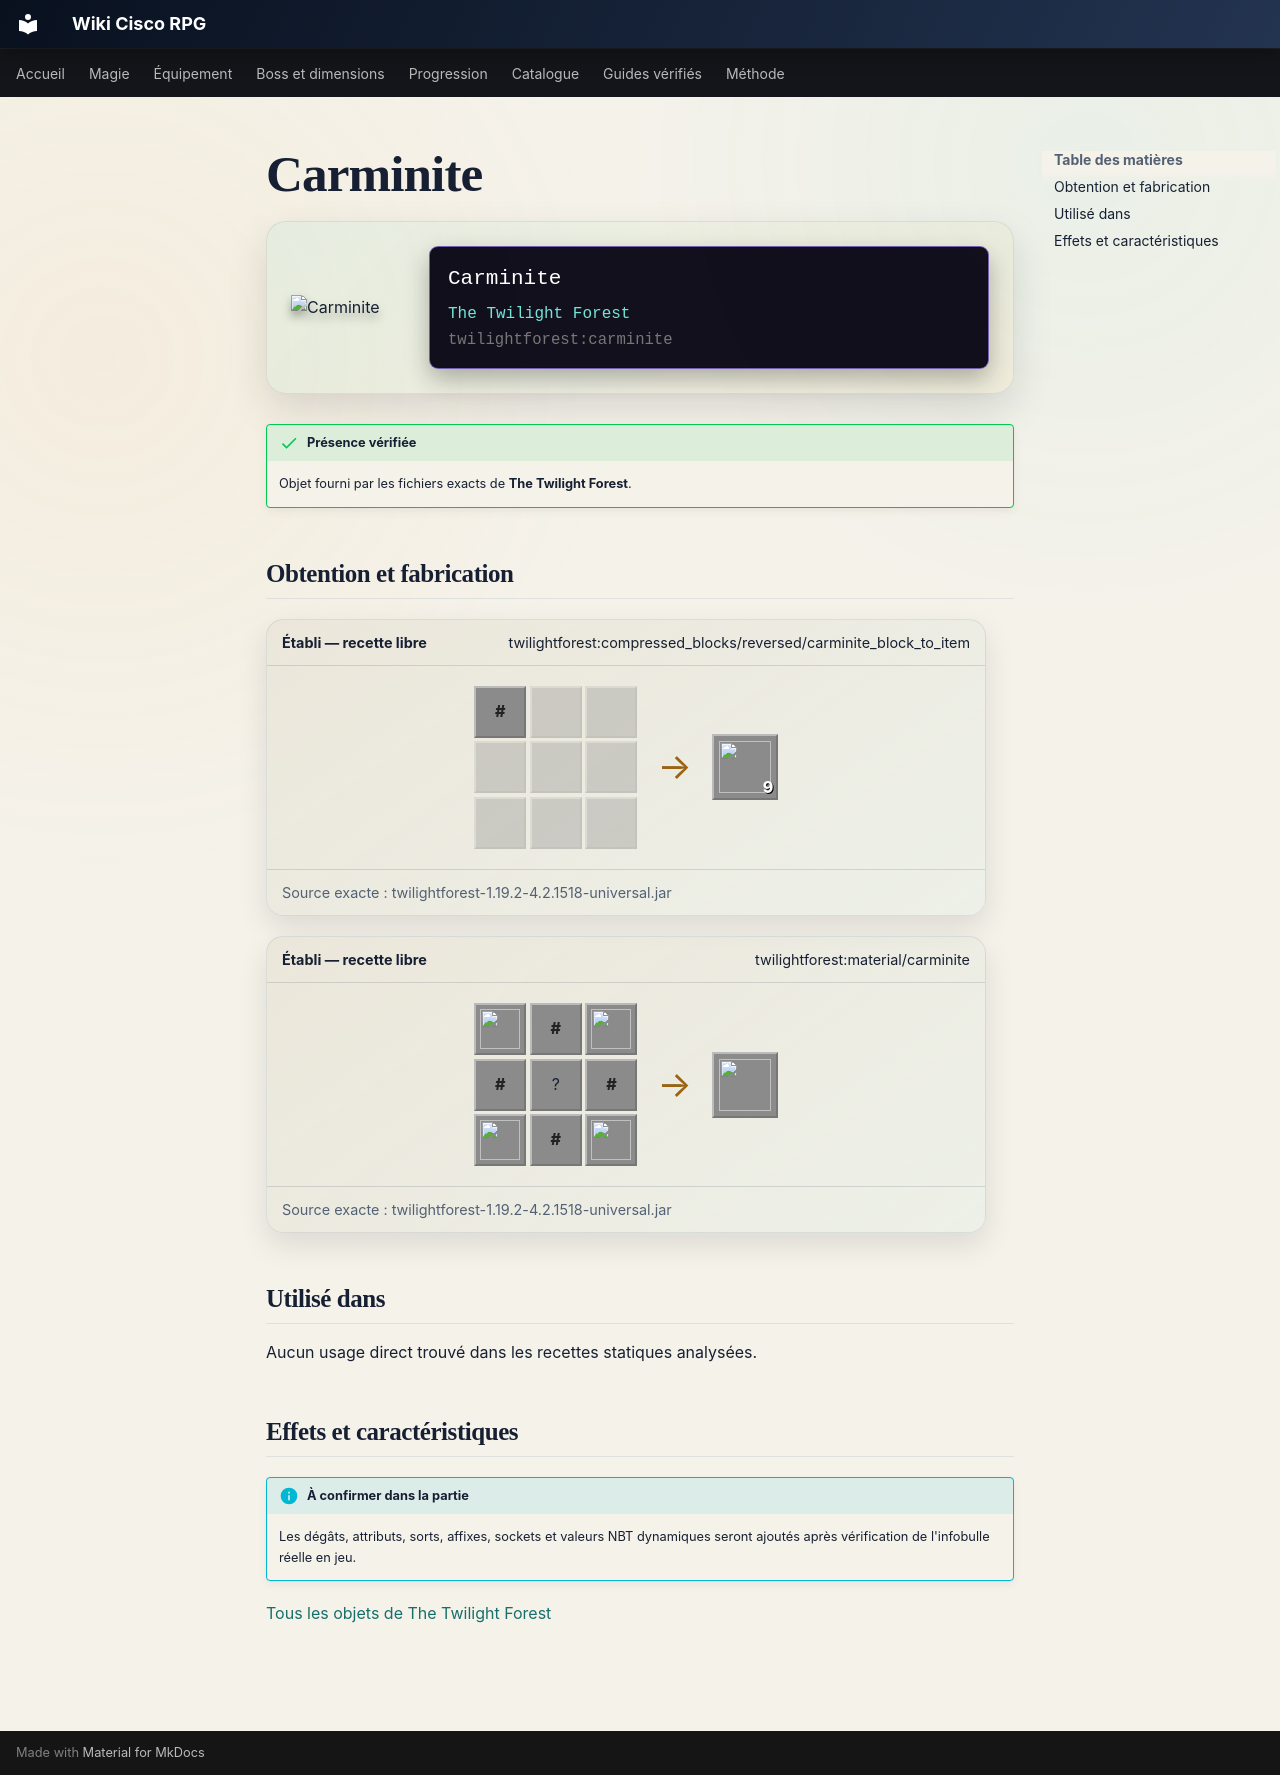

repository: Kloups-Dev/wiki-cisco-rpg · page: catalogue/objets/twilightforest/carminite/index.html · generator: mkdocs

# Carminite

<div class="mc-item-showcase">
<img class="mc-item-icon" src="../../../../assets/generated/items/twilightforest/carminite.png" alt="Carminite">
<div class="mc-tooltip-card">
<div class="mc-tooltip-card__name">Carminite</div>
<div class="mc-tooltip-card__mod">The Twilight Forest</div>
<div class="mc-tooltip-card__id">twilightforest:carminite</div>
</div>
</div>

!!! success "Présence vérifiée"
    Objet fourni par les fichiers exacts de **The Twilight Forest**.

## Obtention et fabrication

<div class="jei-recipe"><div class="jei-recipe__head"><strong>Établi — recette libre</strong><span>twilightforest:compressed_blocks/reversed/carminite_block_to_item</span></div><div class="jei-recipe__body"><div class="jei-grid"><span class="jei-slot jei-slot--tag" title="#forge:storage_blocks/carminite">#</span><span class="jei-slot jei-slot--empty"></span><span class="jei-slot jei-slot--empty"></span><span class="jei-slot jei-slot--empty"></span><span class="jei-slot jei-slot--empty"></span><span class="jei-slot jei-slot--empty"></span><span class="jei-slot jei-slot--empty"></span><span class="jei-slot jei-slot--empty"></span><span class="jei-slot jei-slot--empty"></span></div><span class="jei-arrow">→</span><span class="jei-slot jei-slot--result"><img src="../../../../assets/generated/items/twilightforest/carminite.png" alt=""><span class="jei-count">9</span></span></div><div class="jei-recipe__source">Source exacte : twilightforest-1.19.2-4.2.1518-universal.jar</div></div>
<div class="jei-recipe"><div class="jei-recipe__head"><strong>Établi — recette libre</strong><span>twilightforest:material/carminite</span></div><div class="jei-recipe__body"><div class="jei-grid"><a class="jei-slot" href="../../../../catalogue/objets/twilightforest/borer_essence/" title="Essence de foreur (twilightforest:borer_essence)"><img src="../../../../assets/generated/items/twilightforest/borer_essence.png" alt="" loading="lazy"></a><span class="jei-slot jei-slot--tag" title="#forge:dusts/redstone">#</span><a class="jei-slot" href="../../../../catalogue/objets/twilightforest/borer_essence/" title="Essence de foreur (twilightforest:borer_essence)"><img src="../../../../assets/generated/items/twilightforest/borer_essence.png" alt="" loading="lazy"></a><span class="jei-slot jei-slot--tag" title="#forge:dusts/redstone">#</span><span class="jei-slot" title="Ghast Tear (minecraft:ghast_tear)">?</span><span class="jei-slot jei-slot--tag" title="#forge:dusts/redstone">#</span><a class="jei-slot" href="../../../../catalogue/objets/twilightforest/borer_essence/" title="Essence de foreur (twilightforest:borer_essence)"><img src="../../../../assets/generated/items/twilightforest/borer_essence.png" alt="" loading="lazy"></a><span class="jei-slot jei-slot--tag" title="#forge:dusts/redstone">#</span><a class="jei-slot" href="../../../../catalogue/objets/twilightforest/borer_essence/" title="Essence de foreur (twilightforest:borer_essence)"><img src="../../../../assets/generated/items/twilightforest/borer_essence.png" alt="" loading="lazy"></a></div><span class="jei-arrow">→</span><span class="jei-slot jei-slot--result"><img src="../../../../assets/generated/items/twilightforest/carminite.png" alt=""></span></div><div class="jei-recipe__source">Source exacte : twilightforest-1.19.2-4.2.1518-universal.jar</div></div>

## Utilisé dans

Aucun usage direct trouvé dans les recettes statiques analysées.

## Effets et caractéristiques

!!! info "À confirmer dans la partie"
    Les dégâts, attributs, sorts, affixes, sockets et valeurs NBT dynamiques seront ajoutés après vérification de l'infobulle réelle en jeu.

[Tous les objets de The Twilight Forest](../../../contenu/twilight-forest.md)
